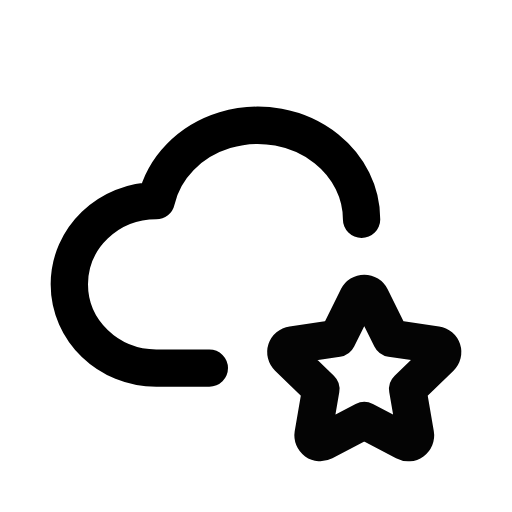
t = 0.00 s
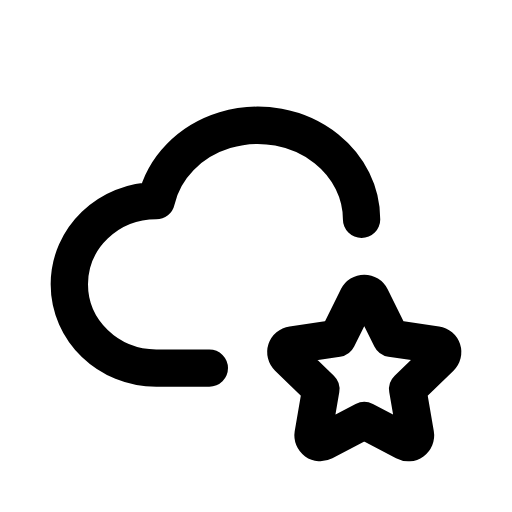
t = 1.00 s
t = 1.15 s: frame unchanged from t = 1.00 s, image omitted
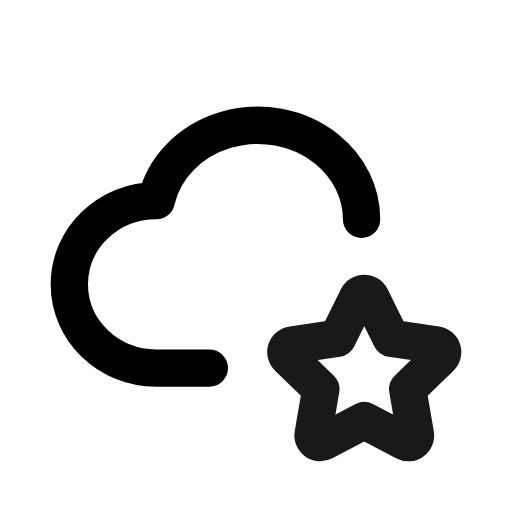
t = 1.82 s
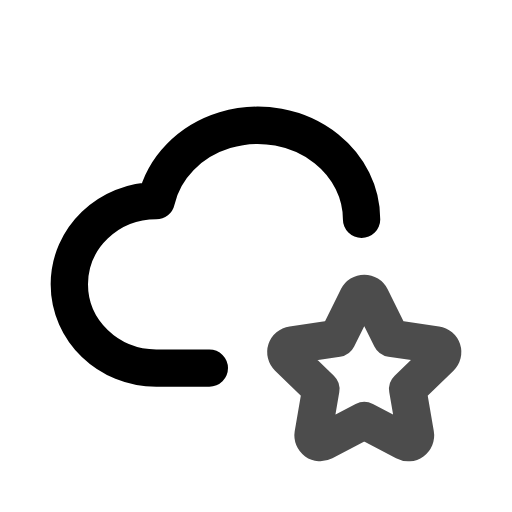
t = 2.46 s
t = 2.86 s: frame unchanged from t = 1.00 s, image omitted

The animated SVG that drew these frames (rendered in a browser with its animation timeline set to each time). Animation: 1 CSS @keyframes rule; one cycle of 3.65 s, repeats indefinitely.

<svg xmlns="http://www.w3.org/2000/svg" width="24" height="24" fill="none" stroke="currentColor" stroke-linecap="round" stroke-linejoin="round" stroke-width="2" viewBox="0 0 24 24">
    <!-- Generated by scripts/icon-expansion/generate.mjs -->
    <!-- Adapted from Tabler Icons 3.34.1.
MIT License

Copyright (c) 2020-2024 Paweł Kuna

Permission is hereby granted, free of charge, to any person obtaining a copy
of this software and associated documentation files (the "Software"), to deal
in the Software without restriction, including without limitation the rights
to use, copy, modify, merge, publish, distribute, sublicense, and/or sell
copies of the Software, and to permit persons to whom the Software is
furnished to do so, subject to the following conditions:

The above copyright notice and this permission notice shall be included in all
copies or substantial portions of the Software.

THE SOFTWARE IS PROVIDED "AS IS", WITHOUT WARRANTY OF ANY KIND, EXPRESS OR
IMPLIED, INCLUDING BUT NOT LIMITED TO THE WARRANTIES OF MERCHANTABILITY,
FITNESS FOR A PARTICULAR PURPOSE AND NONINFRINGEMENT. IN NO EVENT SHALL THE
AUTHORS OR COPYRIGHT HOLDERS BE LIABLE FOR ANY CLAIM, DAMAGES OR OTHER
LIABILITY, WHETHER IN AN ACTION OF CONTRACT, TORT OR OTHERWISE, ARISING FROM,
OUT OF OR IN CONNECTION WITH THE SOFTWARE OR THE USE OR OTHER DEALINGS IN THE
SOFTWARE. -->
    <style>
        @media (prefers-reduced-motion: no-preference) {
            @keyframes ira-exp-pulse { 0%, 100% { opacity: 1; } 22% { opacity: .45; } 40% { opacity: 1; } }
            [data-ira-motion="cloud-star"] { transform-box: fill-box; transform-origin: center; animation: ira-exp-pulse 2.65s ease-in-out -1s infinite; }
        }
    </style>
    <g transform="translate(1.5 1.5) scale(.875)"><path d="M9.5 18.004h-2.843c-2.572 -.004 -4.657 -2.011 -4.657 -4.487c0 -2.475 2.085 -4.482 4.657 -4.482c.393 -1.762 1.794 -3.2 3.675 -3.773c1.88 -.572 3.956 -.193 5.444 1c1.209 .967 1.88 2.347 1.88 3.776"/></g>
    <g data-ira-motion="cloud-star"><g transform="translate(1.5 1.5) scale(.875)"><path d="M17.8 20.817l-2.172 1.138a.392 .392 0 0 1 -.568 -.41l.415 -2.411l-1.757 -1.707a.389 .389 0 0 1 .217 -.665l2.428 -.352l1.086 -2.193a.392 .392 0 0 1 .702 0l1.086 2.193l2.428 .352a.39 .39 0 0 1 .217 .665l-1.757 1.707l.414 2.41a.39 .39 0 0 1 -.567 .411l-2.172 -1.138z"/></g></g>
</svg>
